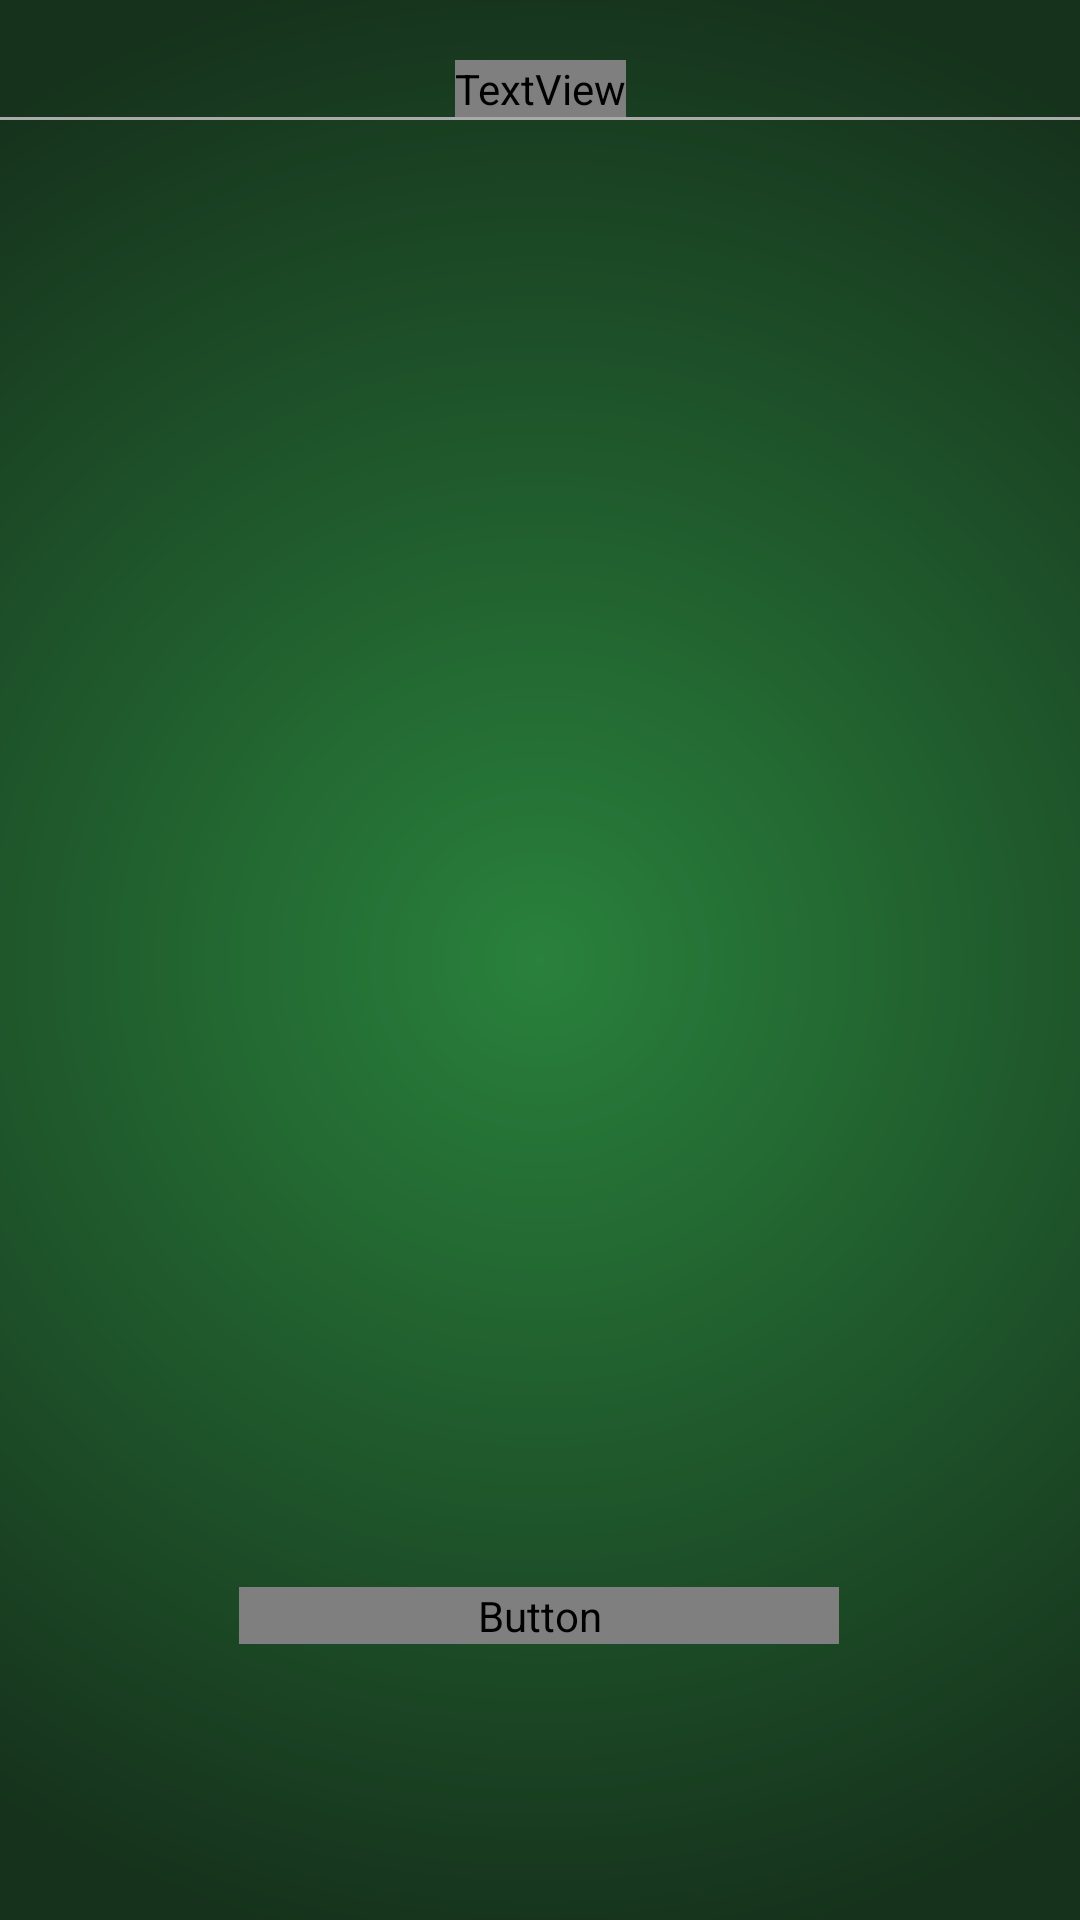

The Android layout XML behind this screen, and the referenced resources:
<!-- AndroidManifest.xml: application theme Theme.Design.NoActionBar -->
<!-- res/layout/activity_move.xml -->
<?xml version="1.0" encoding="utf-8"?>
<androidx.constraintlayout.widget.ConstraintLayout xmlns:android="http://schemas.android.com/apk/res/android"
    xmlns:app="http://schemas.android.com/apk/res-auto"
    xmlns:tools="http://schemas.android.com/tools"
    android:layout_width="match_parent"
    android:layout_height="match_parent"
    android:background="@drawable/background_gradient"
    tools:context=".Activities.MoveActivity">

    <TextView
        android:id="@+id/moveTitle"
        android:layout_width="wrap_content"
        android:layout_height="wrap_content"
        android:layout_marginTop="20dp"
        android:fontFamily="@font/allerta"
        android:shadowColor="@color/white"
        android:shadowDx="0"
        android:shadowDy="4"
        android:shadowRadius="1"
        android:textColor="#DAA911"
        android:textSize="40dp"
        android:text="@string/move_Activity_Title"
        app:layout_constraintEnd_toEndOf="parent"
        app:layout_constraintStart_toStartOf="parent"
        app:layout_constraintTop_toTopOf="parent" />

    <View
        android:id="@+id/view"
        android:layout_width="match_parent"
        android:layout_height="1dp"
        android:background="@android:color/darker_gray"
        app:layout_constraintEnd_toEndOf="parent"
        app:layout_constraintStart_toStartOf="parent"
        app:layout_constraintTop_toBottomOf="@+id/moveTitle" />

    <androidx.recyclerview.widget.RecyclerView
        android:id="@+id/moveRecyclerView"
        android:layout_width="wrap_content"
        android:layout_height="wrap_content"
        android:layout_marginTop="36dp"

        app:layout_constraintEnd_toEndOf="parent"
        app:layout_constraintHorizontal_bias="0.498"
        app:layout_constraintStart_toStartOf="parent"
        app:layout_constraintTop_toBottomOf="@+id/view" />

    <Button
        android:id="@+id/nextStepButton"
        android:layout_width="200dp"
        android:layout_height="wrap_content"
        android:layout_marginBottom="92dp"

        android:background="@drawable/button_edge"
        android:fontFamily="@font/allerta"
        android:text="Next step"
        android:textColor="@color/white"
        android:textSize="18dp"
        app:layout_constraintBottom_toBottomOf="parent"
        app:layout_constraintEnd_toEndOf="parent"
        app:layout_constraintHorizontal_bias="0.497"
        app:layout_constraintStart_toStartOf="parent"
        app:layout_constraintTop_toBottomOf="@+id/instructionsTV"
        app:layout_constraintVertical_bias="1.0" />
</androidx.constraintlayout.widget.ConstraintLayout>
<!-- resources referenced by this layout -->
<resources>
  <!-- drawable background_gradient (drawable) -->
  <?xml version="1.0" encoding="utf-8"?>
  <shape xmlns:android="http://schemas.android.com/apk/res/android"
      android:shape="rectangle" >
      <gradient
  
          android:endColor="#16321C"
          android:gradientRadius="1000"
          android:startColor="#29813C"
          android:type="radial" >
      </gradient>
  
  </shape>
  <!-- drawable button_edge (drawable) -->
  <?xml version="1.0" encoding="utf-8"?>
  <shape xmlns:android="http://schemas.android.com/apk/res/android"
      android:shape="rectangle">
      <gradient android:startColor="#9F7B0C"
          android:endColor="#B8993B"
          android:angle="270" />
      <corners android:radius="3dp" />
      <stroke android:width="5px" android:color="#FFFFFF" />
  </shape>
  <string name="move_Activity_Title">Best moves</string>
  <!-- not gathered from this repository: default colours our renderer supplied (Android Studio template values) -->
  <color name="white">#FFFFFFFF</color>
</resources>
